Run: headless pygame with SDL's dummy video driver; simulated clock (each Clock.tick advances the game by its frame time, no real sleeping); random seed 0; keys injected as events and as key.get_pressed() state; no mouse input.
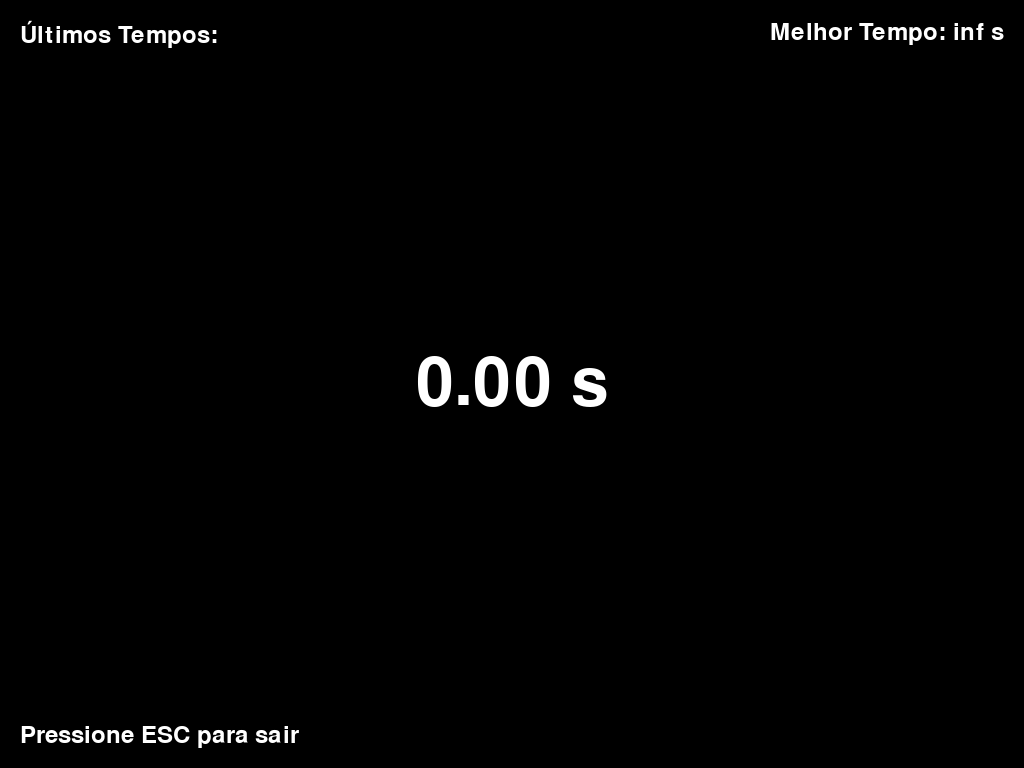
Frame 1 of 4 · flips 1–60 · no input
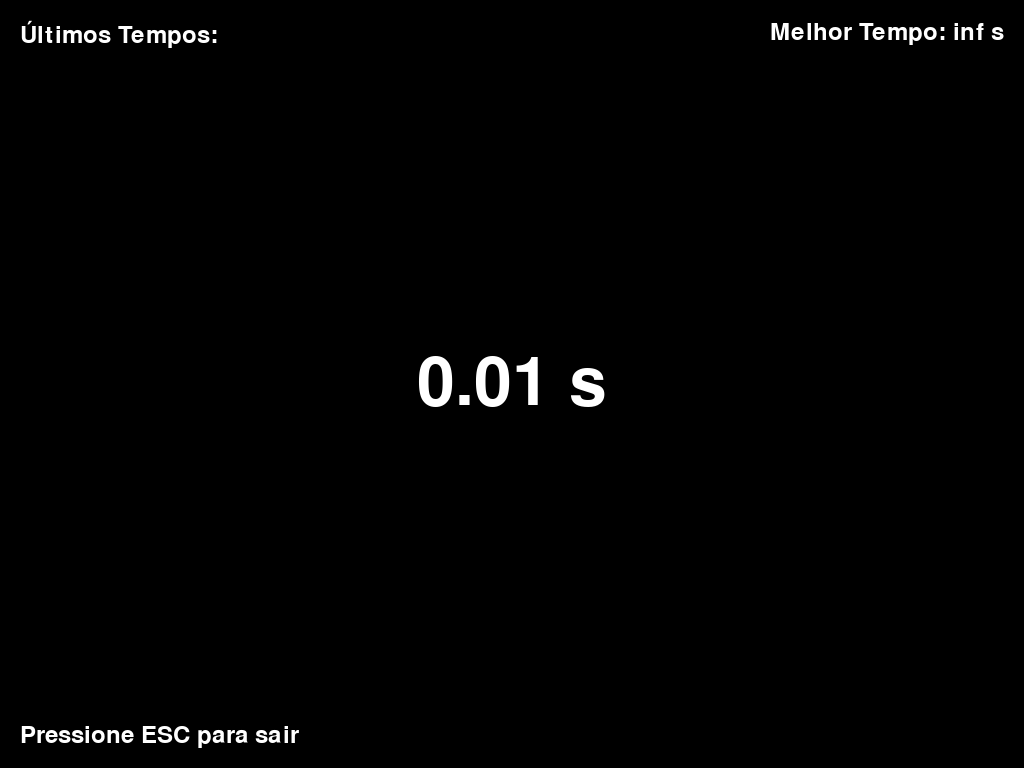
Frame 2 of 4 · flips 61–180 · tapped SPACE, RETURN · held RIGHT (→), D
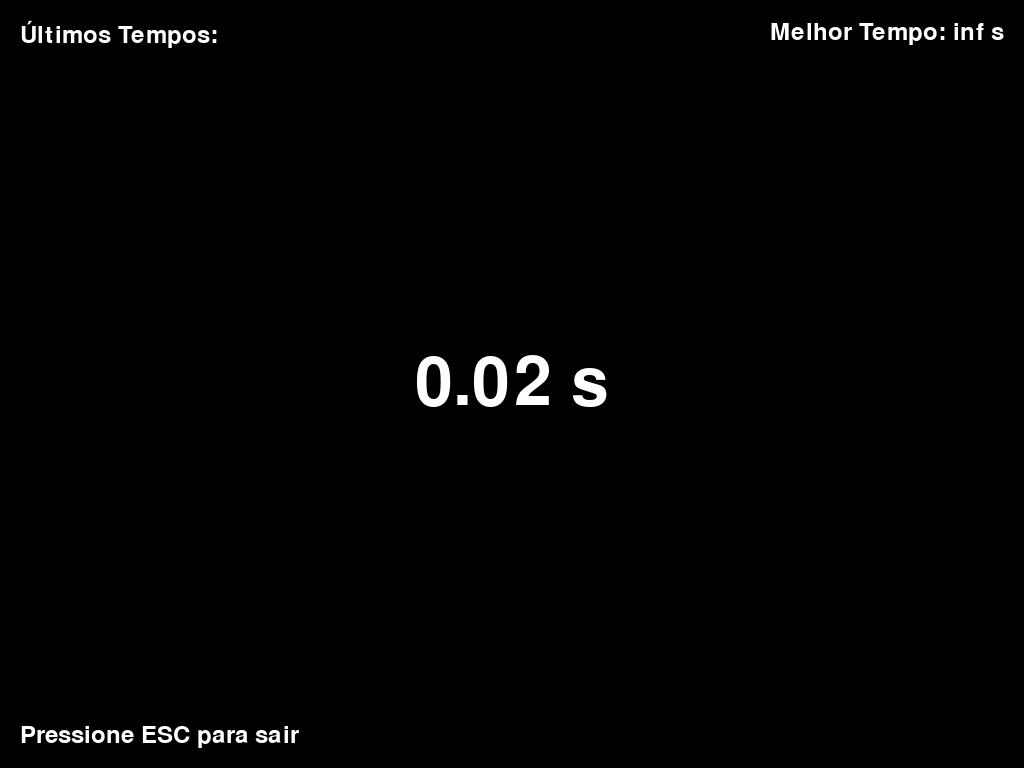
Frame 3 of 4 · flips 181–300 · held DOWN (↓), S
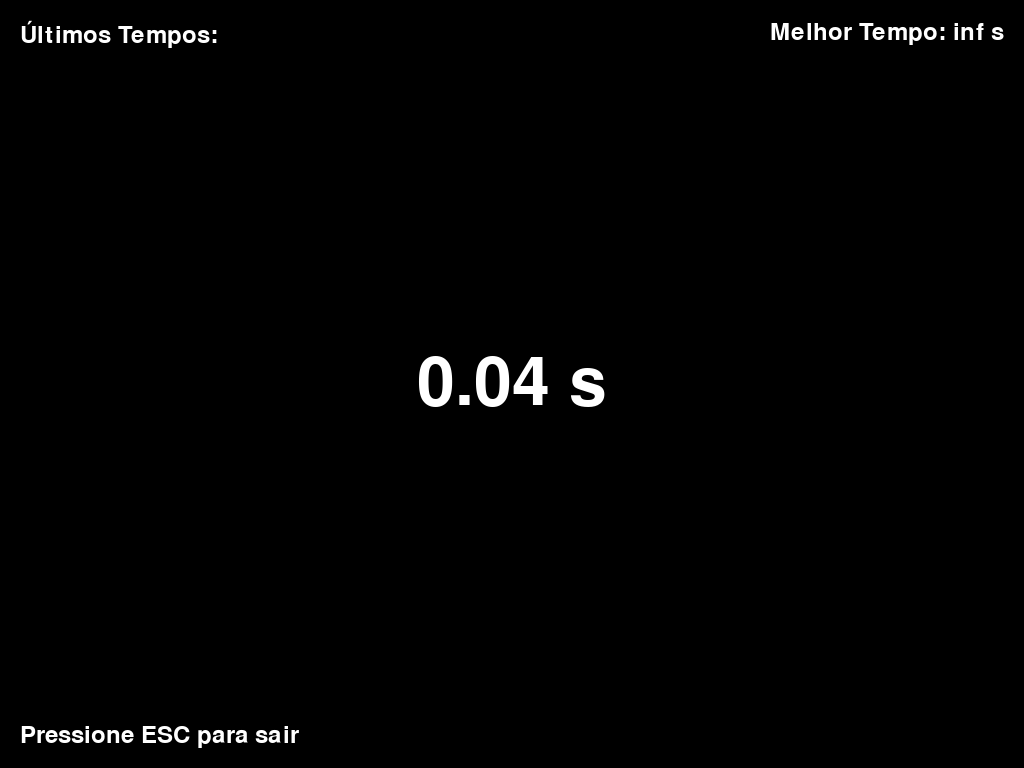
Frame 4 of 4 · flips 301–420 · held LEFT (←), A, UP (↑), W

The pygame program that drew these frames:

import pygame
import time


pygame.init()


BLACK = (0, 0, 0)
WHITE = (255, 255, 255)
GREEN = (0, 255, 0)


screen_info = pygame.display.Info()
WIDTH, HEIGHT = screen_info.current_w, screen_info.current_h
screen = pygame.display.set_mode((WIDTH, HEIGHT), pygame.FULLSCREEN)
pygame.display.set_caption("Tcube")


font_large = pygame.font.Font(None, 100)
font_small = pygame.font.Font(None, 36)


start_time = None
best_time = float("inf")
last_times = []
running = True

while running:
    for event in pygame.event.get():
        if event.type == pygame.QUIT:
            running = False
        elif event.type == pygame.KEYDOWN:
            if event.key == pygame.K_SPACE:
                if start_time is None:
                    start_time = time.time()
                else:
                    end_time = time.time()
                    solve_time = end_time - start_time
                    start_time = None
              
                    last_times.append(solve_time)
                    best_time = min(best_time, solve_time)
                    last_times.sort()

            elif event.key == pygame.K_ESCAPE:
                running = False

    screen.fill(BLACK)


    if start_time is not None:
        elapsed_time = time.time() - start_time
    else:
        elapsed_time = 0


    text = font_large.render(f"{elapsed_time:.2f} s", True, WHITE)
    text_rect = text.get_rect(center=(WIDTH // 2, HEIGHT // 2))
    screen.blit(text, text_rect)


    best_text = font_small.render(f"Melhor Tempo: {best_time:.2f} s", True, WHITE)
    best_rect = best_text.get_rect(topright=(WIDTH - 20, 20))
    screen.blit(best_text, best_rect)


    last_text = font_small.render("Últimos Tempos:", True, WHITE)
    screen.blit(last_text, (20, 20))

    for i, solve_time in enumerate(last_times):
        last_time_text = font_small.render(f"{i+1}. {solve_time:.2f} s", True, GREEN)
        screen.blit(last_time_text, (20, 60 + i * 40))


    quit_text = font_small.render("Pressione ESC para sair", True, WHITE)
    quit_rect = quit_text.get_rect(bottomleft=(20, HEIGHT - 20))
    screen.blit(quit_text, quit_rect)

    pygame.display.flip()


pygame.quit()
